2-way image classification set "datasets" from GitHub (satwiksain305/SafeTread); label vocabulary: critical, healthy.

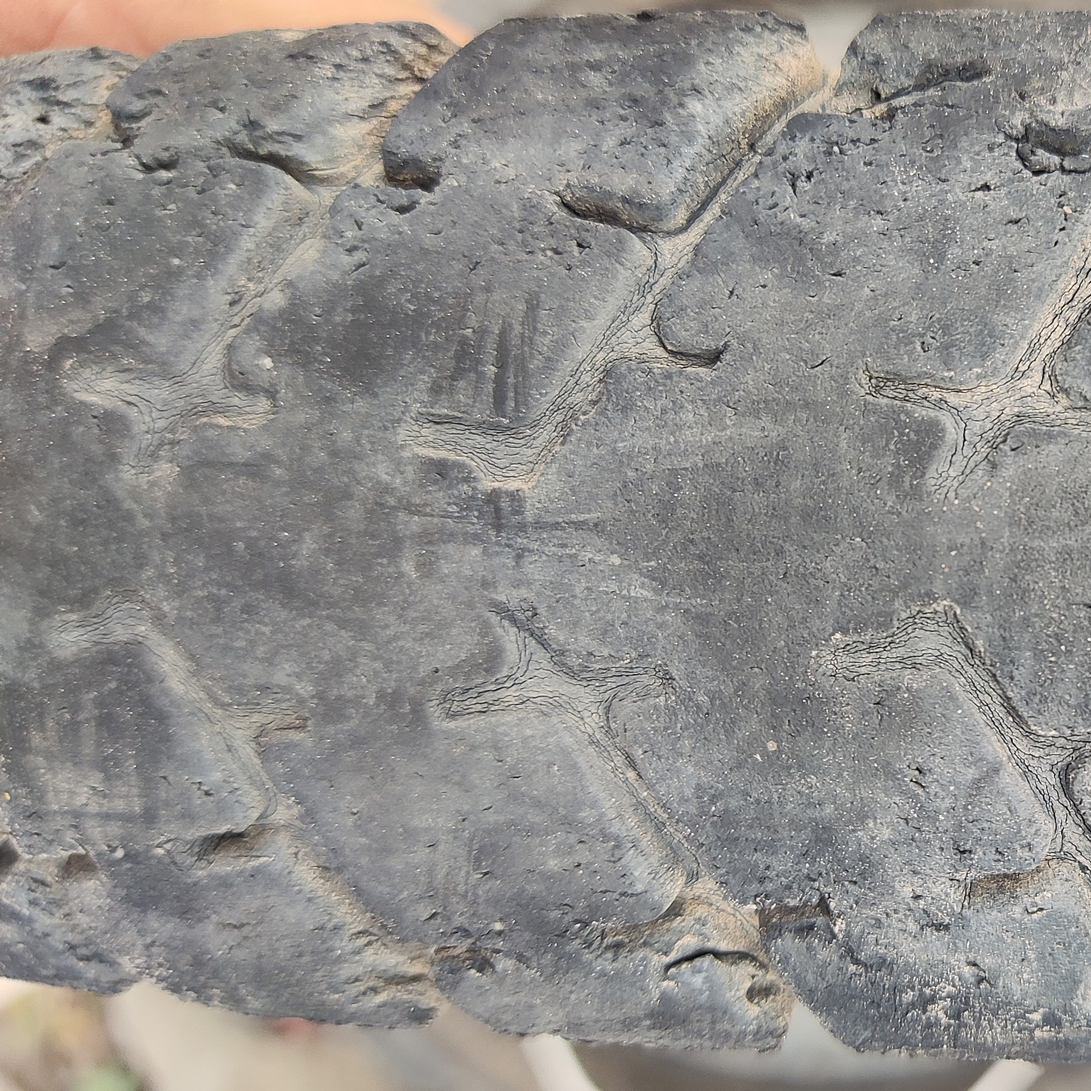
Label: critical

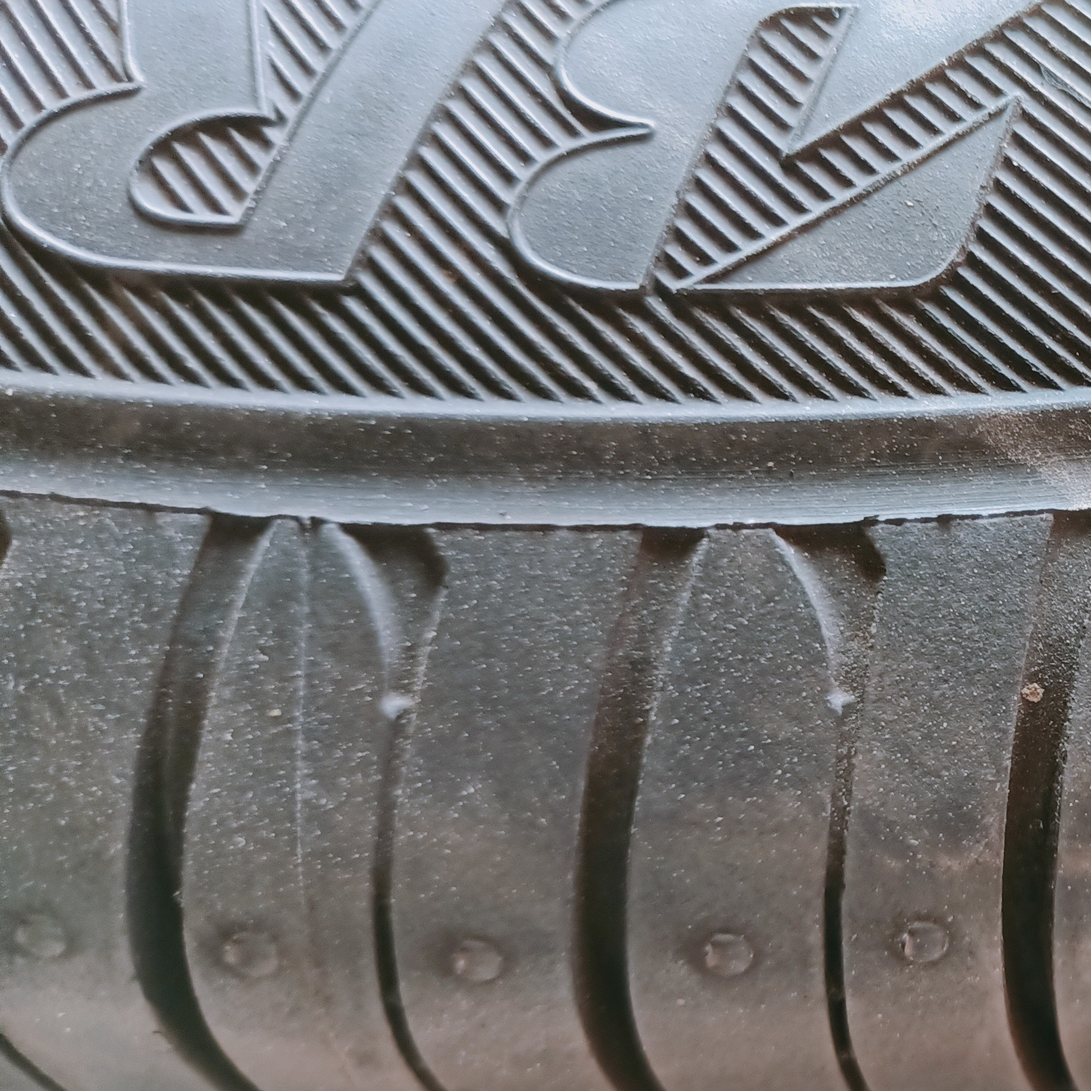
Label: healthy

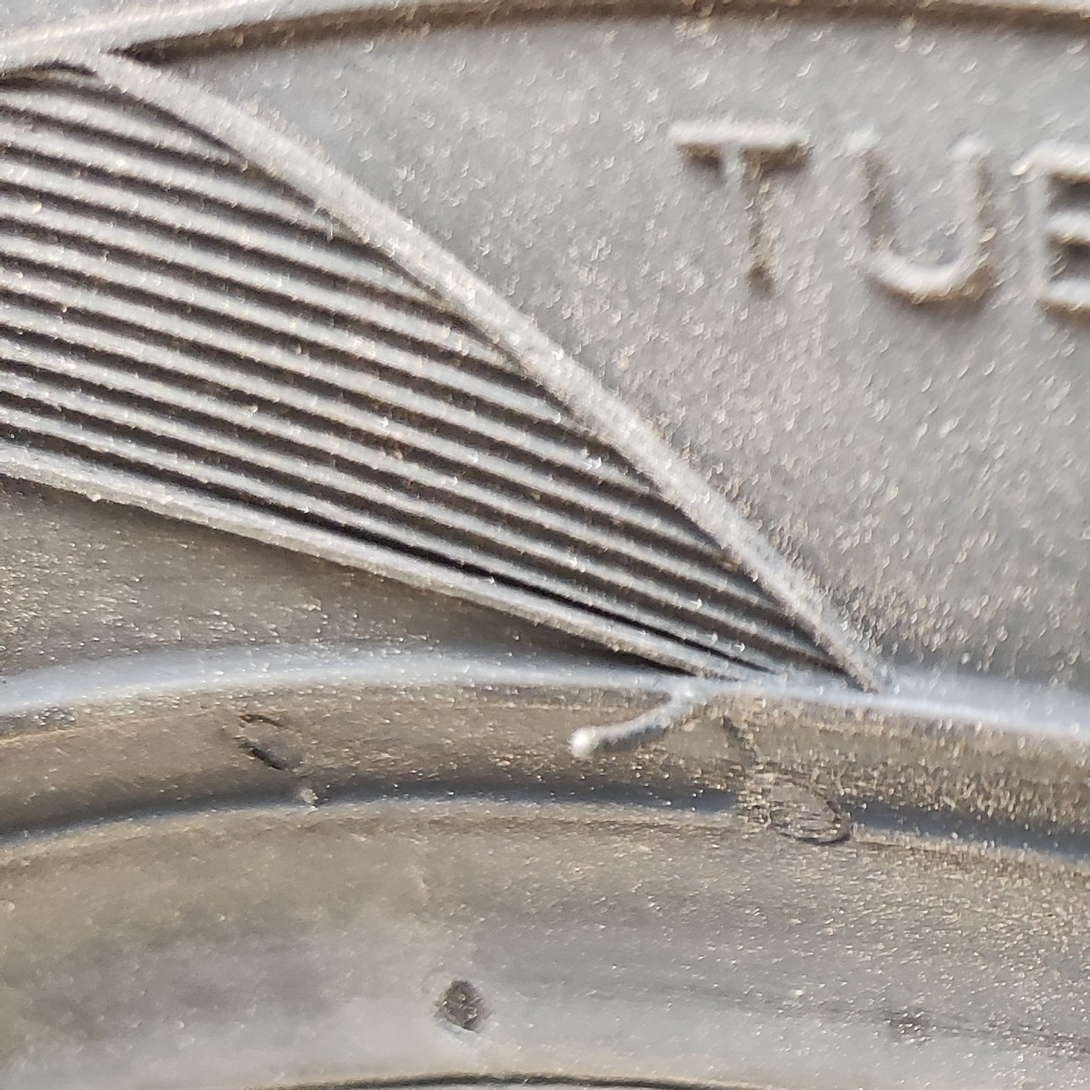
Label: healthy

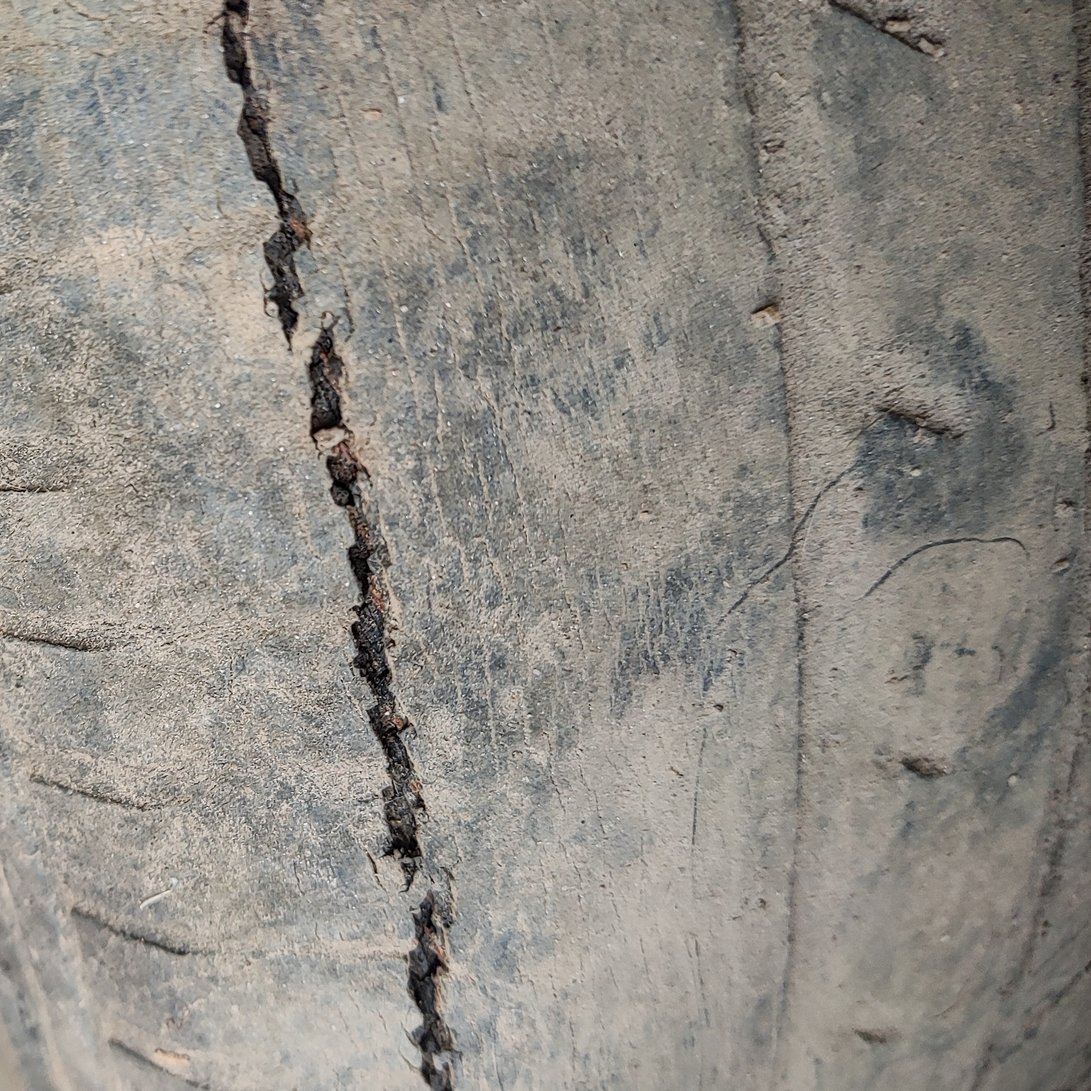
Label: critical

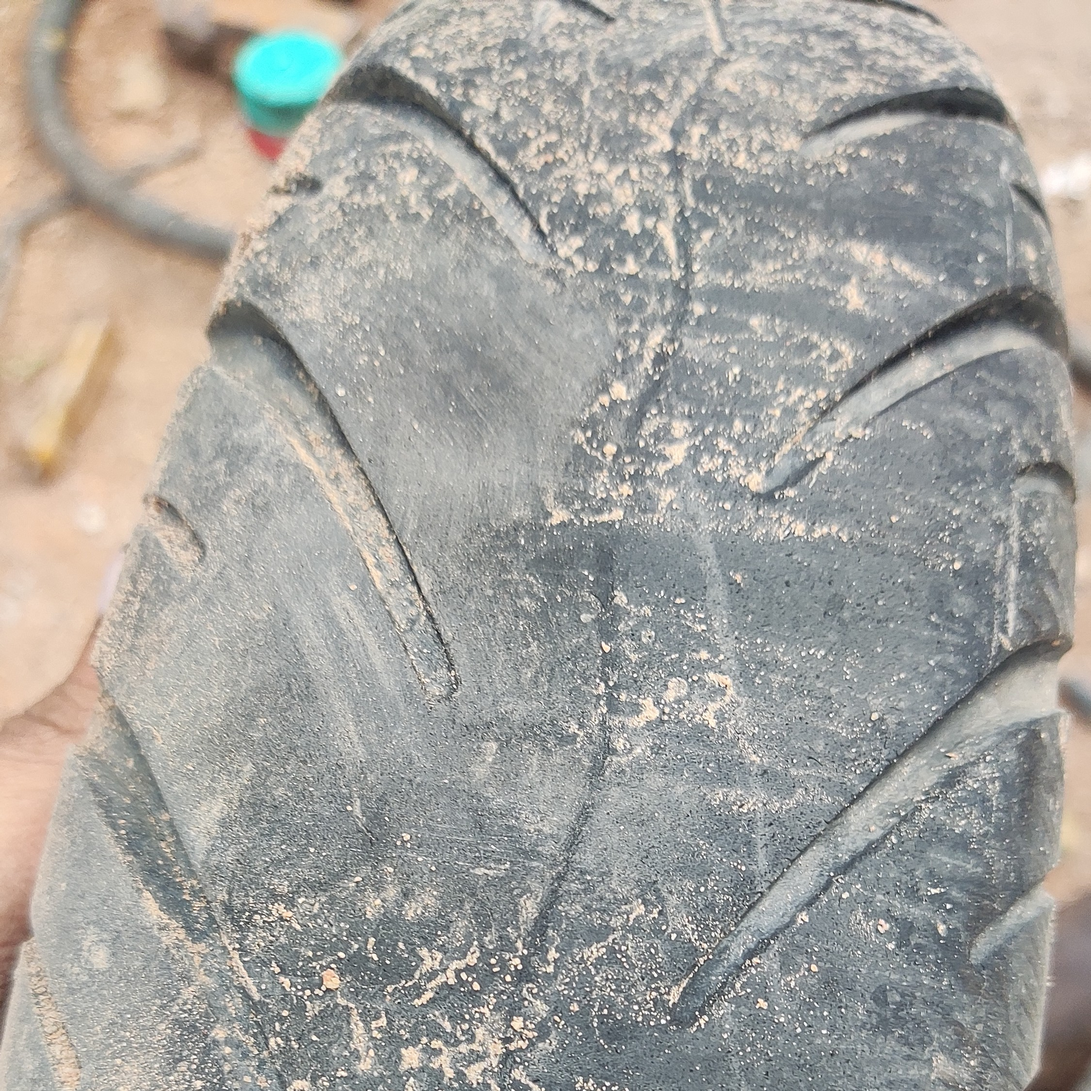
Label: critical

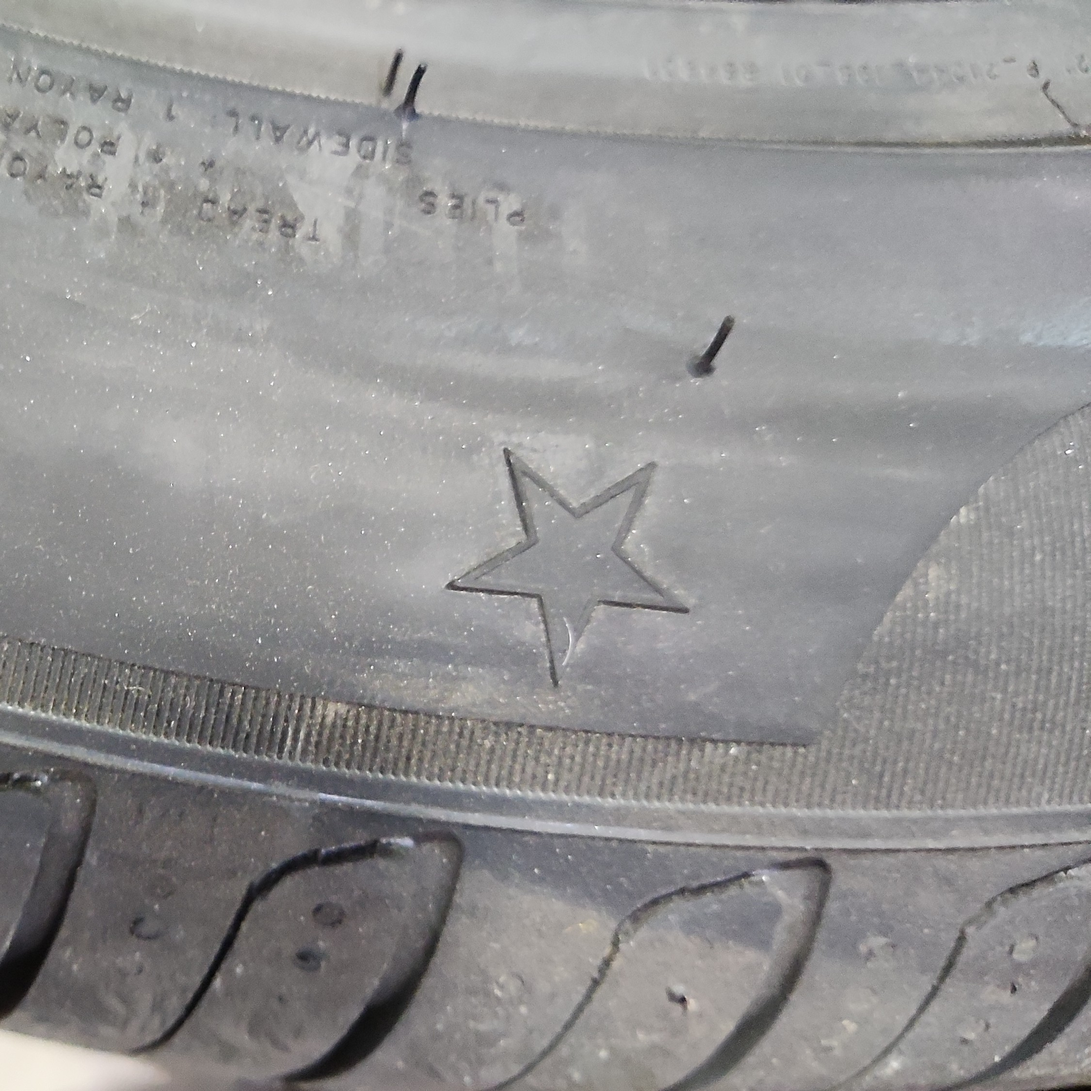
Label: healthy
